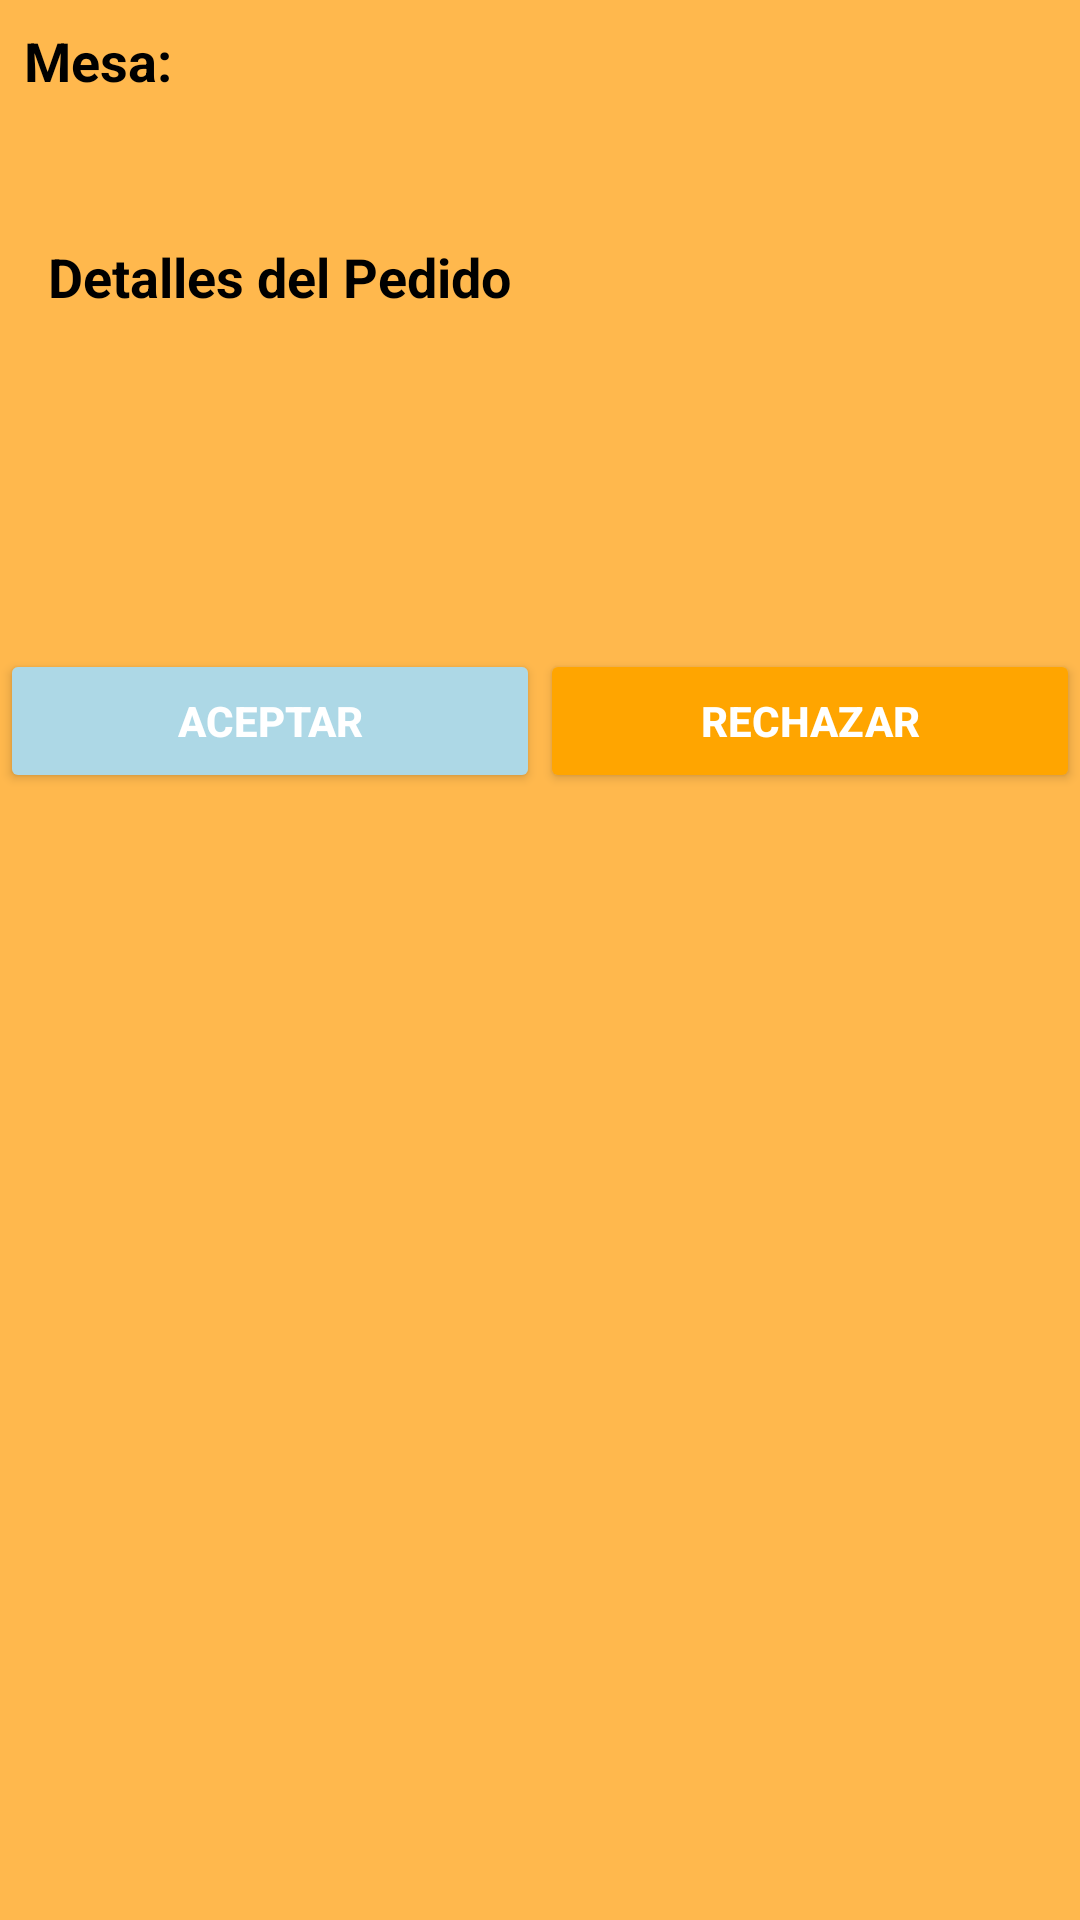

Write the Android layout XML for this screen, with the resource values it uses.
<!-- AndroidManifest.xml: application theme Theme.SushiRestauranteApp -->
<!-- res/layout/activity_recepcion_pedido.xml -->
<androidx.constraintlayout.widget.ConstraintLayout
    xmlns:android="http://schemas.android.com/apk/res/android"
    xmlns:app="http://schemas.android.com/apk/res-auto"
    xmlns:tools="http://schemas.android.com/tools"
    android:layout_width="match_parent"
    android:layout_height="match_parent"
    android:background="@color/light_orange">

    
    <TextView
        android:id="@+id/tvPedido"
        android:layout_width="0dp"
        android:layout_height="wrap_content"
        android:layout_marginTop="64dp"
        android:padding="16dp"
        android:text="@string/detalles_del_pedido"
        android:textColor="@android:color/black"
        android:textSize="18sp"
        android:textStyle="bold"
        app:layout_constraintEnd_toEndOf="parent"
        app:layout_constraintStart_toStartOf="parent"
        app:layout_constraintTop_toTopOf="parent" />

    
    <Button
        android:id="@+id/btnAceptar"
        android:layout_width="0dp"
        android:layout_height="wrap_content"
        android:layout_marginTop="96dp"
        android:backgroundTint="@color/blue_light"
        android:text="@string/aceptar"
        android:textColor="@android:color/white"
        android:textStyle="bold"
        app:layout_constraintEnd_toStartOf="@id/btnRechazar"
        app:layout_constraintHorizontal_weight="1"
        app:layout_constraintStart_toStartOf="parent"
        app:layout_constraintTop_toBottomOf="@id/tvPedido" />

    
    <Button
        android:id="@+id/btnRechazar"
        android:layout_width="0dp"
        android:layout_height="wrap_content"
        android:layout_marginTop="96dp"
        android:backgroundTint="@color/orange"
        android:text="@string/rechazar"
        android:textColor="@android:color/white"
        android:textStyle="bold"
        app:layout_constraintEnd_toEndOf="parent"
        app:layout_constraintHorizontal_weight="1"
        app:layout_constraintStart_toEndOf="@id/btnAceptar"
        app:layout_constraintTop_toBottomOf="@id/tvPedido" />

    
    <TextView
        android:id="@+id/tvMesa"
        android:layout_width="wrap_content"
        android:layout_height="wrap_content"
        android:padding="8dp"
        android:text="@string/mesa"
        android:textSize="18sp"
        android:textStyle="bold"
        android:textColor="@android:color/black"
        tools:ignore="MissingConstraints"
        tools:layout_editor_absoluteX="16dp"
        tools:layout_editor_absoluteY="16dp" />

</androidx.constraintlayout.widget.ConstraintLayout>
<!-- resources referenced by this layout -->
<resources>
  <color name="blue_light">#ADD8E6</color>
  <color name="light_orange">#FFB84D</color>
  <color name="orange">#FFA500</color>
  <string name="aceptar">Aceptar</string>
  <string name="detalles_del_pedido">Detalles del Pedido</string>
  <string name="mesa">Mesa:</string>
  <string name="rechazar">Rechazar</string>
  <style name="Theme.SushiRestauranteApp" parent="Base.Theme.SushiRestauranteApp" />
  <style name="Base.Theme.SushiRestauranteApp" parent="Theme.Material3.DayNight.NoActionBar">
          
          
      </style>
</resources>
